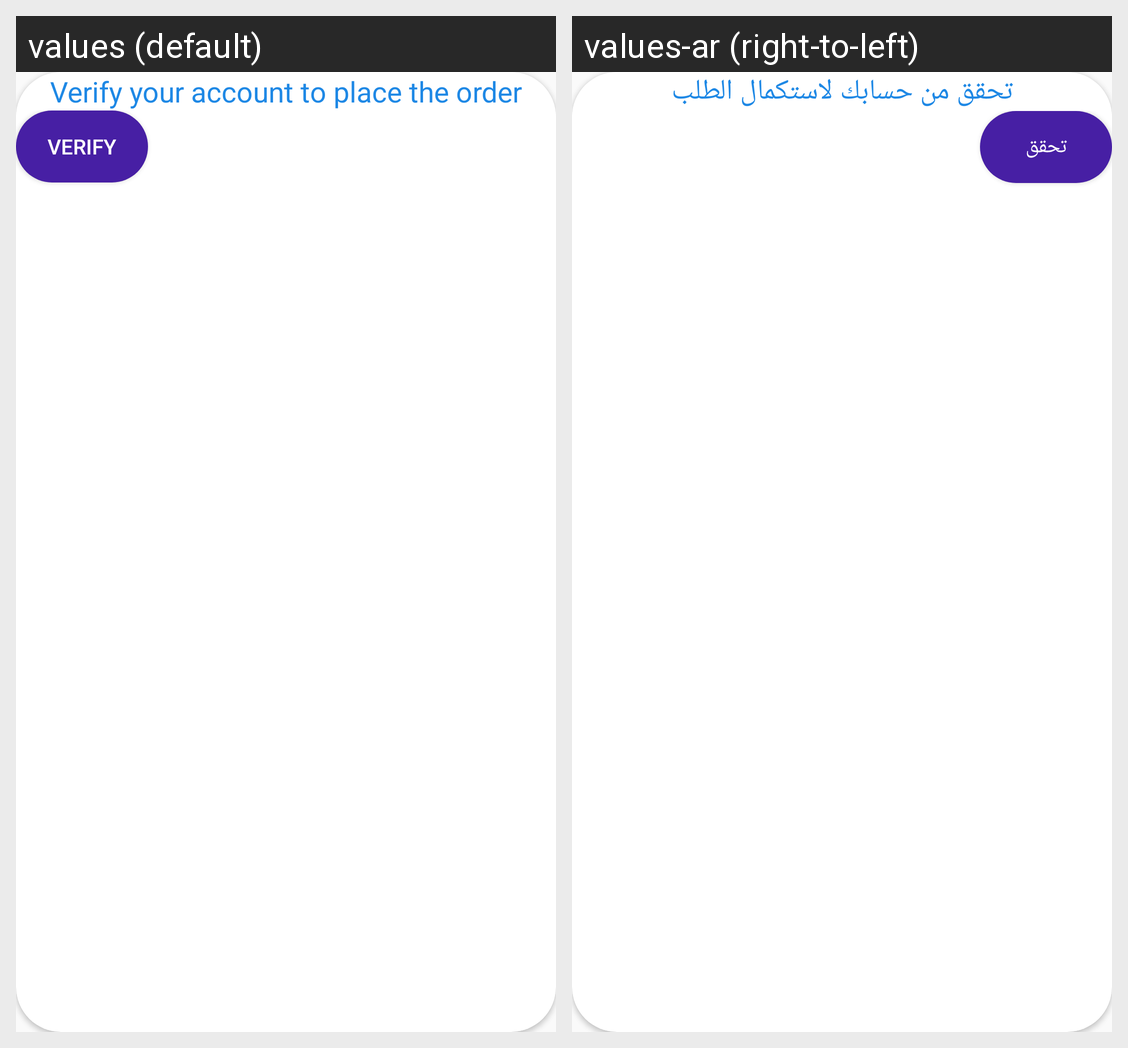

The same Android screen rendered under two of its app's locales, left to right. List the strings drawn on it with the default value and each locale's translation.
Android screen res/layout/verify_email_dialog.xml rendered under 2 locales, left to right: values (default), values-ar (right-to-left). Device: Nexus 5 (rendered at 1080×1920; each locale shown at half size, 540×960, under a caption strip naming it); theme AppTheme.
Strings drawn on this screen, with the default value and each locale's value (text and hints the layout hard-codes, and strings that could not be matched under every locale, appear in the picture but are not listed):

verify_your_account_to_place_the_order
  values: Verify your account to place the order
  values-ar: تحقق من حسابك لاستكمال الطلب

verify
  values: Verify
  values-ar: تحقق
